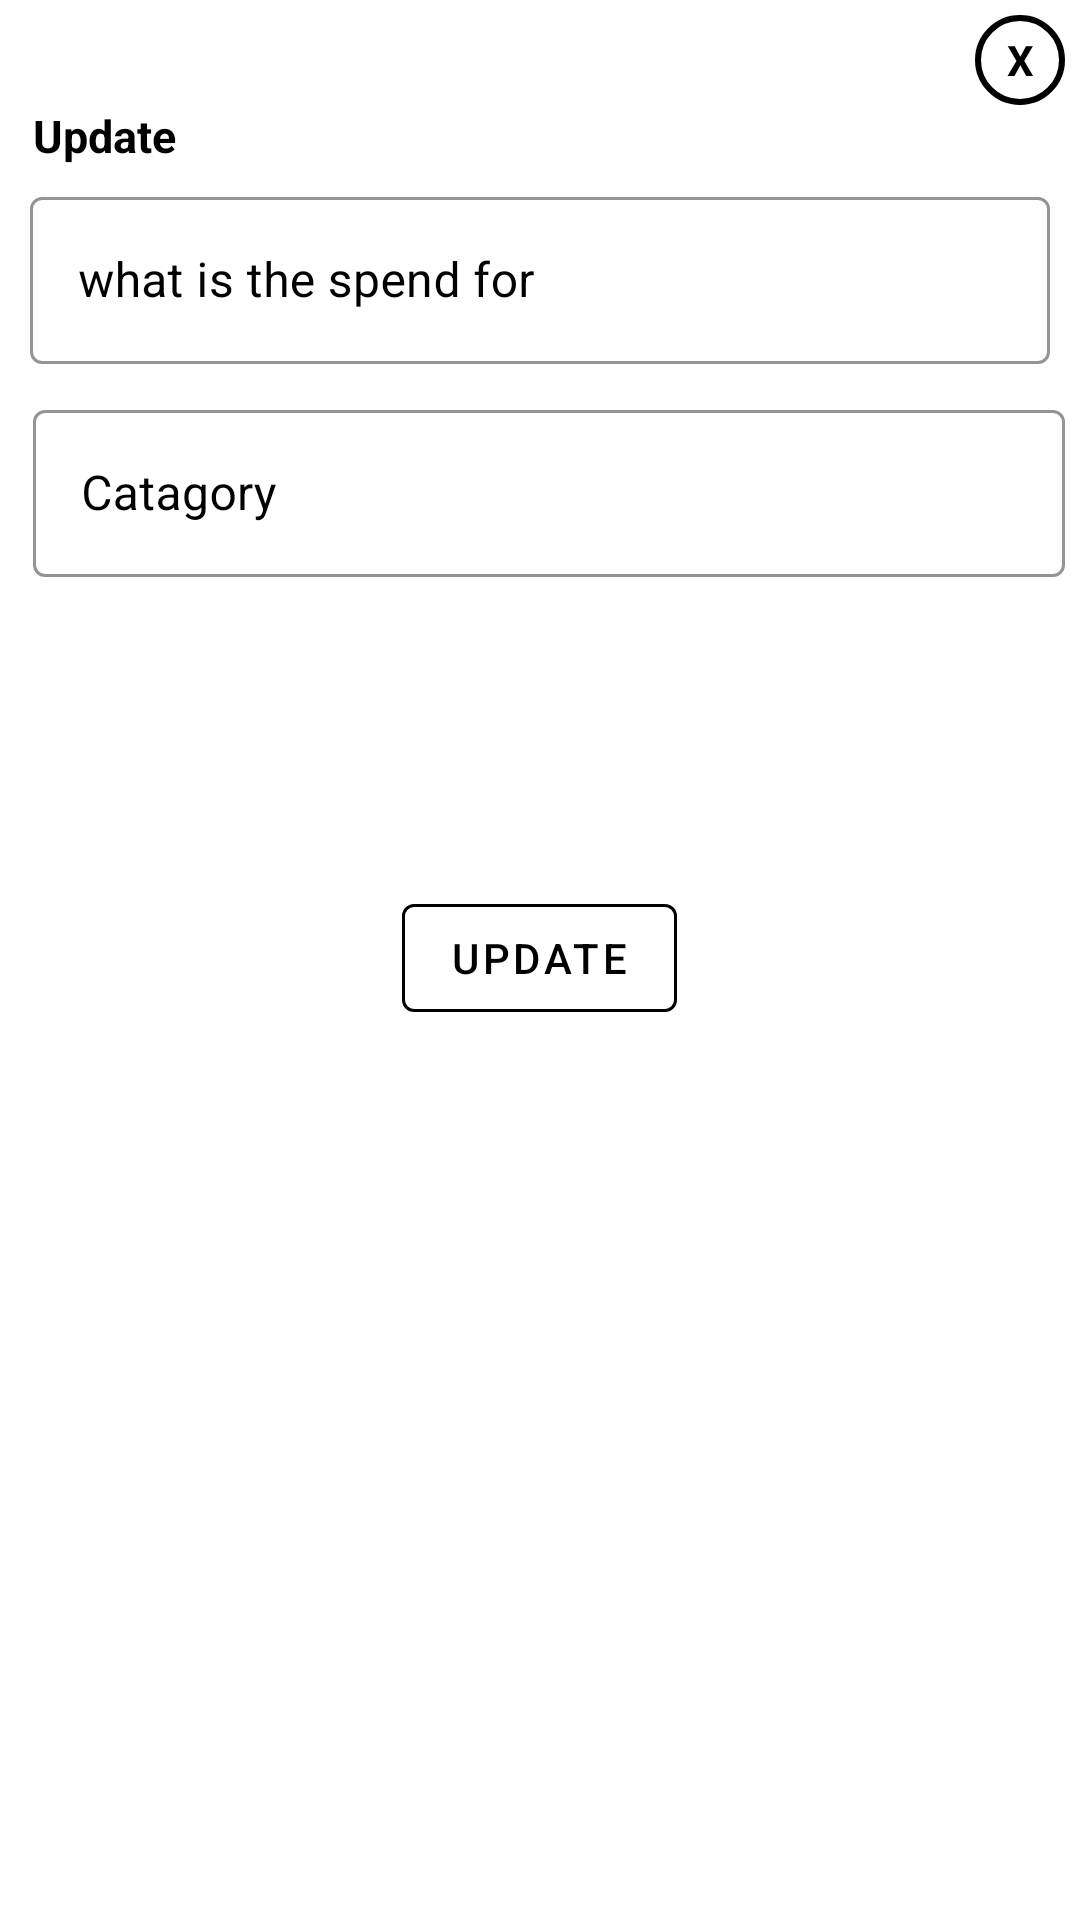

Android layout source for this screen:
<!-- AndroidManifest.xml: application theme Theme.MyApp -->
<!-- res/layout/updatepopup.xml -->
<?xml version="1.0" encoding="utf-8"?>
<LinearLayout xmlns:android="http://schemas.android.com/apk/res/android"
    xmlns:app="http://schemas.android.com/apk/res-auto"
    android:orientation="vertical"
    android:layout_width="350dp"
    android:layout_height="wrap_content"
    android:background="#FFF"
    android:padding="5dp"
    android:layout_gravity="center"
    android:baselineAligned="false">

    <TextView
        android:id="@+id/updatetextclose"
        android:layout_width="30dp"
        android:layout_height="30dp"
        android:textColorHint="#000"
        android:layout_gravity="end"

        android:background="@drawable/circlebackground"
        android:gravity="center"
        android:text="X"
        android:textColor="#000"
        android:textStyle="bold" />


    <LinearLayout
        android:layout_width="match_parent"
        android:layout_height="wrap_content"
        android:orientation="vertical"
        >

        <com.google.android.material.textview.MaterialTextView
            android:layout_width="wrap_content"
            android:layout_height="wrap_content"
            android:text="Update"
            android:textColor="#000"
            android:textSize="15dp"
            android:paddingLeft="6dp"
            android:textStyle="bold" />

        <com.google.android.material.textfield.TextInputLayout

            android:layout_width="match_parent"
            android:layout_height="wrap_content"
            android:hint="what is the spend for"
            android:layout_margin="5dp"
            app:boxStrokeColor="#000"
            android:textColorHint="#000"
            style="@style/Widget.MaterialComponents.TextInputLayout.OutlinedBox">

        <com.google.android.material.textfield.TextInputEditText
                android:id="@+id/updateexpnsenametext"
                android:layout_width="match_parent"
                android:layout_height="wrap_content"
            android:textColor="#000"

                app:errorEnabled="true"
                />

        </com.google.android.material.textfield.TextInputLayout>

        <com.google.android.material.textfield.TextInputLayout

            android:layout_width="match_parent"
            android:layout_height="wrap_content"
            android:hint="Catagory"
            app:boxStrokeColor="#000"
            android:paddingLeft="6dp"
            android:layout_marginVertical="5dp"
            android:textColorHint="#000"
            style="@style/Widget.MaterialComponents.TextInputLayout.OutlinedBox">

            <com.google.android.material.textfield.TextInputEditText
                android:id="@+id/updateexpensecatagorytext"
                android:layout_width="match_parent"
                android:textColorHint="#000"
                android:layout_height="wrap_content"
                android:textColor="#000"
                />
        </com.google.android.material.textfield.TextInputLayout>
        <com.google.android.material.chip.ChipGroup
            android:layout_width="match_parent"
            android:layout_height="wrap_content"
            android:paddingLeft="6dp"
            android:id="@+id/catagoryChips">




        </com.google.android.material.chip.ChipGroup>

    </LinearLayout>

    <LinearLayout
        android:layout_width="match_parent"
        android:layout_height="wrap_content"
        android:layout_marginTop="50dp"
        android:layout_marginBottom="5dp"
        android:orientation="vertical">
       <com.google.android.material.textview.MaterialTextView
           android:layout_width="match_parent"
           android:layout_height="wrap_content"
           android:id="@+id/expensedetail"
           style="?attr/materialButtonOutlinedStyle"
           />

        <com.google.android.material.button.MaterialButton
            android:id="@+id/updateButton"
            style="?attr/materialButtonOutlinedStyle"
            android:layout_width="wrap_content"
            android:layout_height="wrap_content"
            android:layout_gravity="center"
            app:strokeColor="#000"
            android:layout_weight="1"
            android:text="Update"
            android:textColor="#000" />

    </LinearLayout>








</LinearLayout>
<!-- resources referenced by this layout -->
<resources>
  <!-- drawable circlebackground (drawable) -->
  <?xml version="1.0" encoding="utf-8"?>
  <shape android:shape="oval" xmlns:android="http://schemas.android.com/apk/res/android">
  <stroke android:width="2dp" android:color="#000"/>
  
  </shape>
  <style name="Theme.MyApp" parent="Theme.MaterialComponents.Light.Bridge">
          
          <item name="colorPrimary">@color/colorPrimary</item>
          <item name="colorPrimaryDark">@color/colorPrimaryDark</item>
          <item name="colorAccent">@color/colorAccent</item>
  
  
          
  
  
  
  
  
  
  
  
  
          <item name="textAppearanceHeadline1">@style/TextAppearance.MaterialComponents.Headline1</item>
          <item name="textAppearanceHeadline2">@style/TextAppearance.MaterialComponents.Headline2</item>
          <item name="textAppearanceHeadline3">@style/TextAppearance.MaterialComponents.Headline3</item>
          <item name="textAppearanceHeadline4">@style/TextAppearance.MaterialComponents.Headline4</item>
          <item name="textAppearanceHeadline5">@style/TextAppearance.MaterialComponents.Headline5</item>
          <item name="textAppearanceHeadline6">@style/TextAppearance.MaterialComponents.Headline6</item>
          <item name="textAppearanceSubtitle1">@style/TextAppearance.MaterialComponents.Subtitle1</item>
          <item name="textAppearanceSubtitle2">@style/TextAppearance.MaterialComponents.Subtitle2</item>
          <item name="textAppearanceBody1">@style/TextAppearance.MaterialComponents.Body1</item>
          <item name="textAppearanceBody2">@style/TextAppearance.MaterialComponents.Body2</item>
          <item name="textAppearanceCaption">@style/TextAppearance.MaterialComponents.Caption</item>
          <item name="textAppearanceButton">@style/TextAppearance.MaterialComponents.Button</item>
          <item name="textAppearanceOverline">@style/TextAppearance.MaterialComponents.Overline</item>
  
      </style>
  <color name="colorPrimary">#BB86FC</color>
  <color name="colorPrimaryDark">#FFFFFF</color>
  <color name="colorAccent">#03DAC5</color>
</resources>
